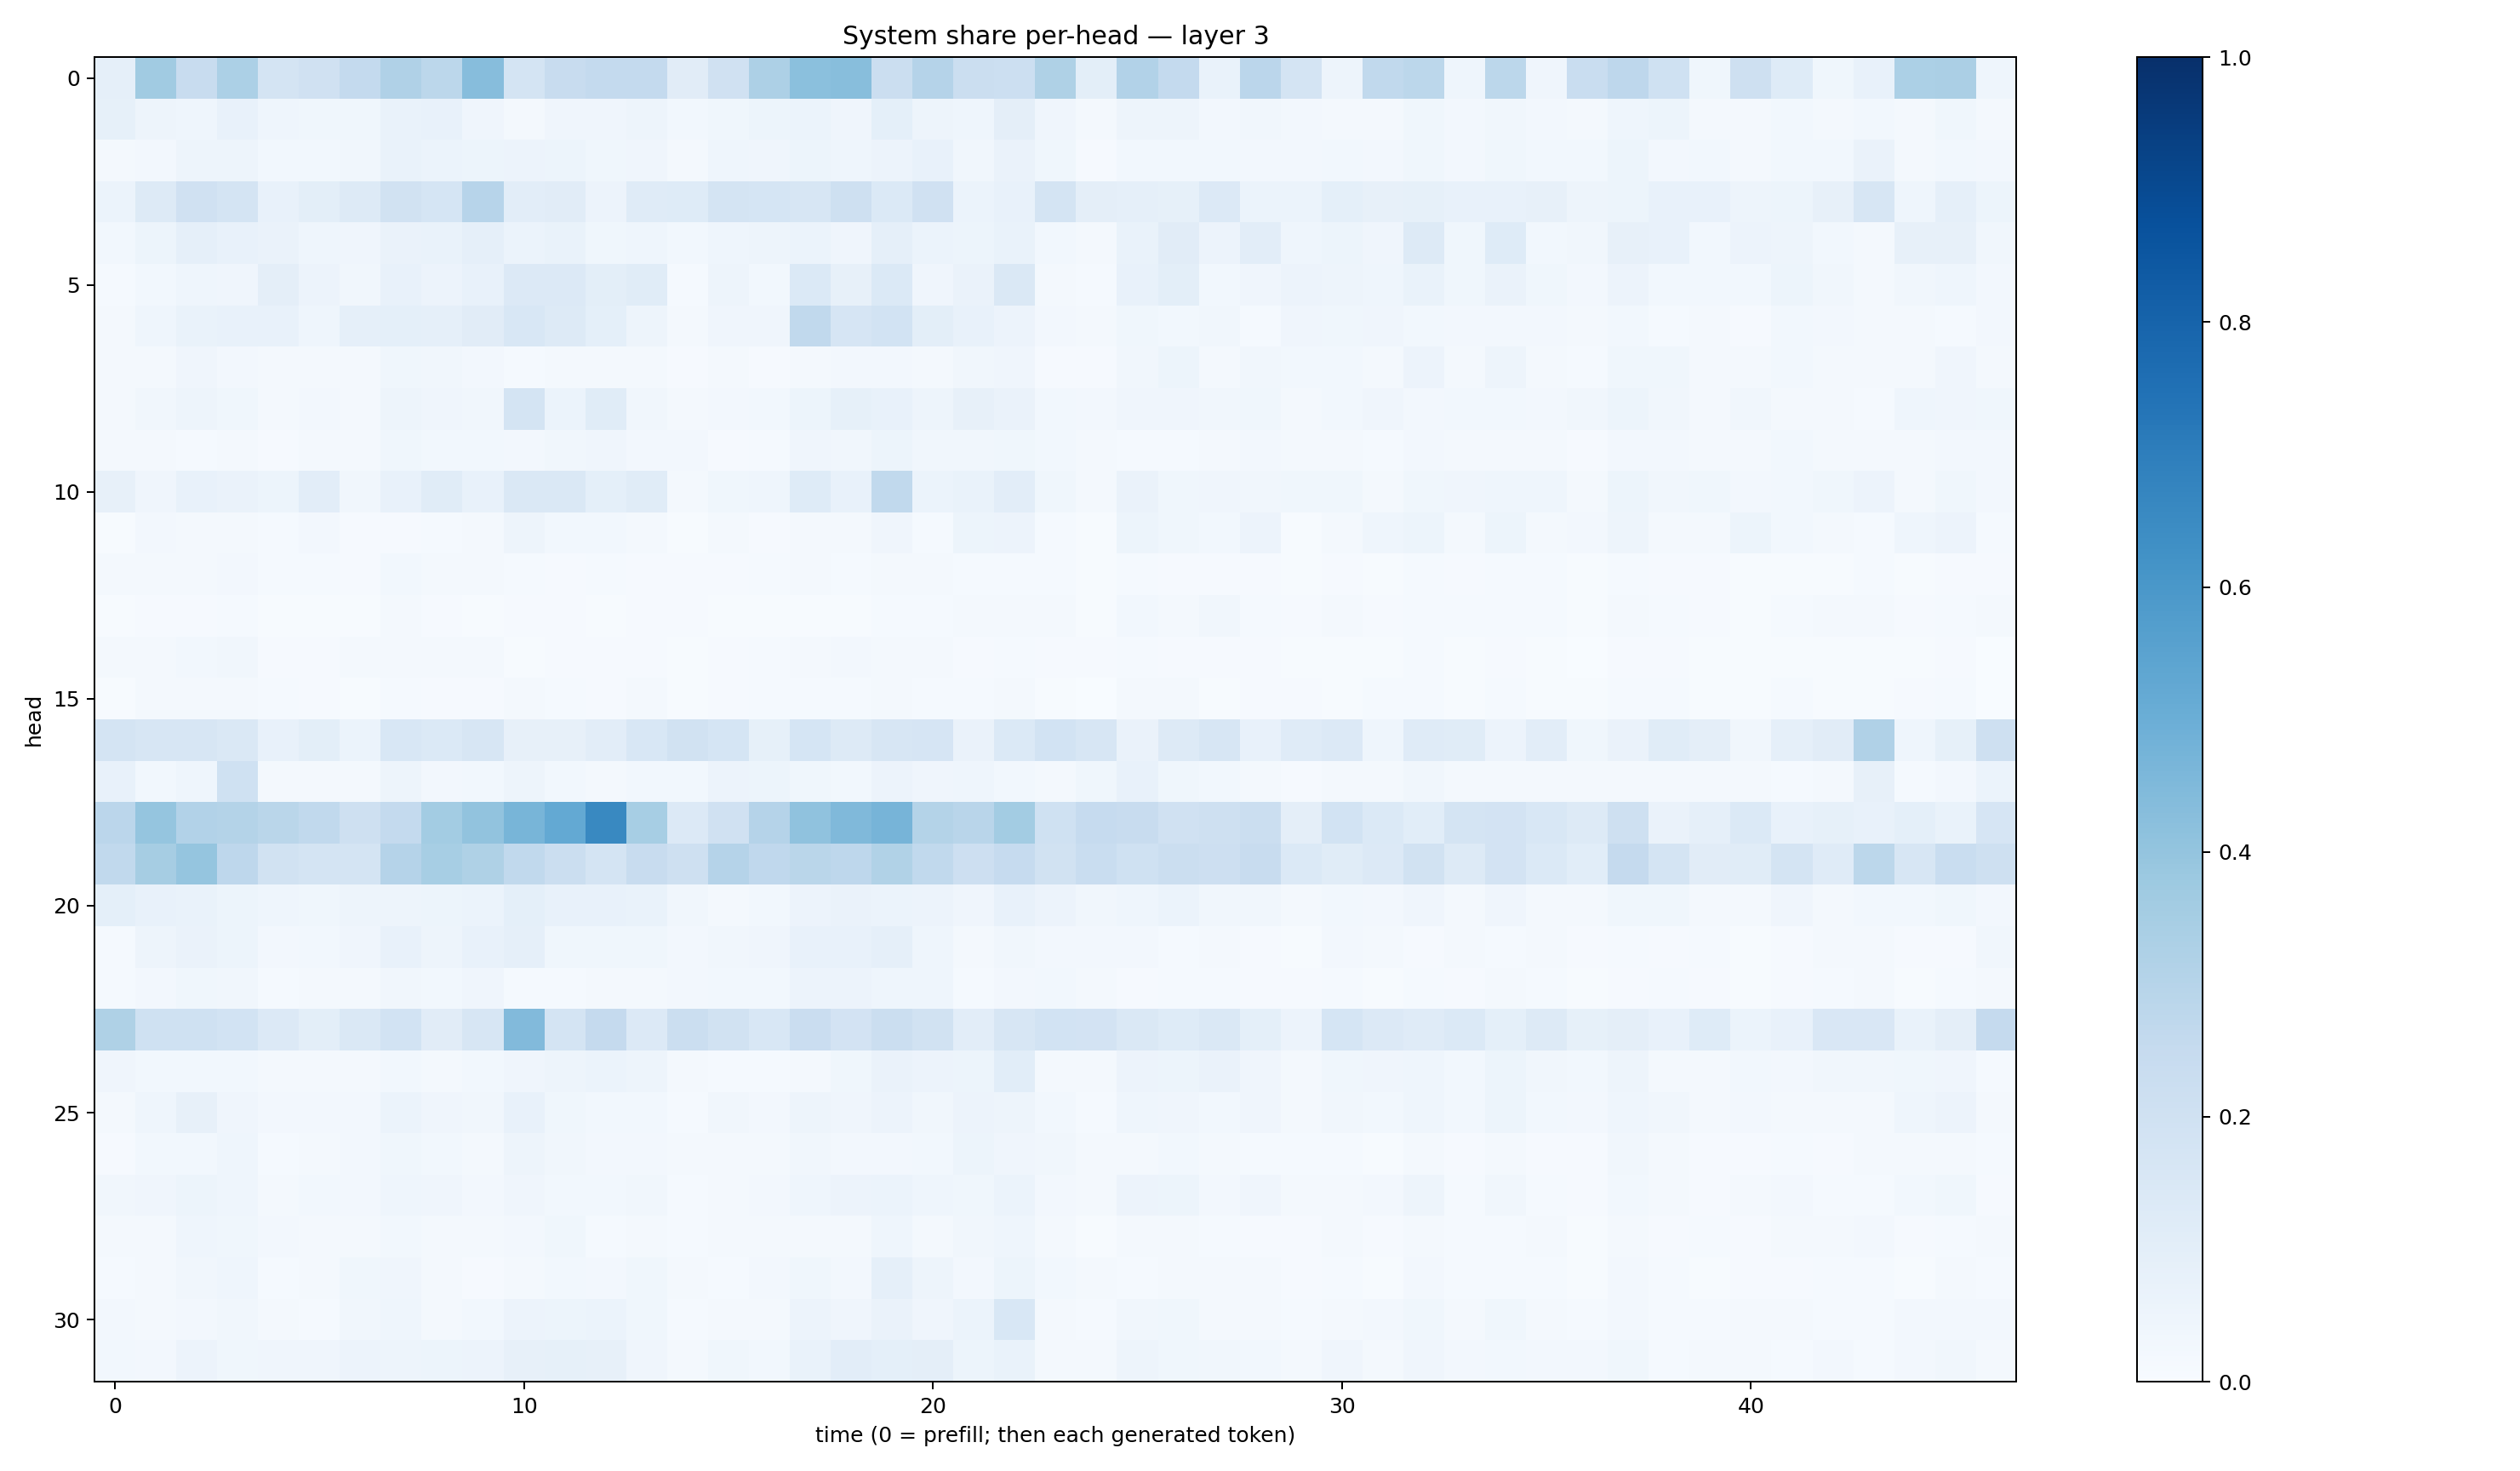

Data behind this chart, as committed beside it:
0.089078955, 0.36334392, 0.24154717, 0.32966003, 0.17266181, 0.19539428, 0.25758493, 0.32003853, 0.27922884, 0.4312788, 0.17720303, 0.24020919, 0.25750306, 0.25545102, 0.11048484, 0.19741088, 0.32509395, 0.42074928, 0.42628768, 0.2256673, 0.3014661, 0.22268072, 0.21552858, 0.32357612
0.08387, 0.04918, 0.04548, 0.07043, 0.04665, 0.03895, 0.03861, 0.06767, 0.07482, 0.04073, 0.02242, 0.04147, 0.04105, 0.05012, 0.02786, 0.03801, 0.05448, 0.05873, 0.03979, 0.0916, 0.04734, 0.04668, 0.09532, 0.03964
0.02289, 0.02517, 0.04825, 0.05017, 0.02788, 0.02825, 0.03492, 0.06917, 0.06039, 0.05423, 0.05512, 0.05243, 0.03861, 0.03912, 0.01886, 0.04683, 0.04257, 0.05336, 0.04528, 0.05514, 0.07064, 0.03201, 0.06382, 0.03787
0.0589, 0.1297, 0.1992, 0.1787, 0.07777, 0.09997, 0.1291, 0.1914, 0.169, 0.2962, 0.1019, 0.1119, 0.05574, 0.1184, 0.1237, 0.1748, 0.1703, 0.1589, 0.2095, 0.1405, 0.1986, 0.05968, 0.07471, 0.1793
0.03006, 0.05288, 0.08961, 0.07713, 0.06421, 0.04298, 0.04221, 0.06332, 0.06747, 0.08861, 0.06118, 0.0665, 0.03524, 0.04439, 0.03001, 0.04579, 0.04948, 0.06186, 0.0407, 0.08645, 0.05893, 0.05156, 0.06763, 0.02957
0.01329, 0.02744, 0.04549, 0.04187, 0.09459, 0.05701, 0.0314, 0.07199, 0.05681, 0.07749, 0.1345, 0.1329, 0.0978, 0.1137, 0.01227, 0.04941, 0.02968, 0.1403, 0.07951, 0.14, 0.03937, 0.06322, 0.141, 0.01716
0.02116, 0.04312, 0.06667, 0.07655, 0.07561, 0.04641, 0.08816, 0.09135, 0.08803, 0.1095, 0.1527, 0.1297, 0.09097, 0.04777, 0.02137, 0.04248, 0.03994, 0.2627, 0.1655, 0.1858, 0.09816, 0.07199, 0.0553, 0.02622
0.01871, 0.01634, 0.03994, 0.02452, 0.01679, 0.0193, 0.01869, 0.03521, 0.03161, 0.02485, 0.01279, 0.02032, 0.01987, 0.01754, 0.01114, 0.01765, 0.01115, 0.02175, 0.02362, 0.02401, 0.02165, 0.0336, 0.04133, 0.01034
0.02236, 0.03286, 0.05028, 0.03747, 0.02261, 0.0254, 0.02246, 0.04863, 0.04254, 0.03341, 0.1758, 0.05903, 0.1153, 0.0339, 0.02209, 0.02616, 0.02807, 0.05261, 0.08495, 0.07812, 0.04925, 0.08197, 0.06614, 0.02844
0.02304, 0.01616, 0.01371, 0.01756, 0.0115, 0.01563, 0.01626, 0.03568, 0.02867, 0.02833, 0.02505, 0.03165, 0.04102, 0.02568, 0.02381, 0.01066, 0.01436, 0.03998, 0.03244, 0.05318, 0.03157, 0.03331, 0.03526, 0.02873
0.07939, 0.04022, 0.07148, 0.06497, 0.05188, 0.1023, 0.03429, 0.07371, 0.1155, 0.07531, 0.1439, 0.1449, 0.08985, 0.1135, 0.01849, 0.03894, 0.04401, 0.1212, 0.07667, 0.264, 0.06166, 0.06752, 0.1044, 0.03732
0.007786, 0.0251, 0.01723, 0.0187, 0.01341, 0.02695, 0.01082, 0.01059, 0.01429, 0.02258, 0.05045, 0.02916, 0.02799, 0.01584, 0.007337, 0.01613, 0.01111, 0.01734, 0.01593, 0.03959, 0.01267, 0.05193, 0.05517, 0.01349
0.01806, 0.02191, 0.01771, 0.02555, 0.01341, 0.01269, 0.009073, 0.0303, 0.02069, 0.01727, 0.01238, 0.01123, 0.01452, 0.01041, 0.008978, 0.01109, 0.01419, 0.01595, 0.01473, 0.01682, 0.01648, 0.01526, 0.01558, 0.01323
0.007503, 0.01088, 0.01024, 0.01187, 0.005505, 0.006915, 0.004109, 0.0226, 0.01098, 0.005261, 0.01097, 0.009672, 0.007719, 0.009959, 0.007913, 0.006827, 0.006686, 0.007747, 0.00761, 0.01394, 0.01389, 0.01612, 0.01736, 0.01596
0.01703, 0.02074, 0.02789, 0.03199, 0.008069, 0.01102, 0.01638, 0.01612, 0.01816, 0.01801, 0.007035, 0.01098, 0.009202, 0.01044, 0.00776, 0.00916, 0.01546, 0.01746, 0.02374, 0.01769, 0.0197, 0.01035, 0.01553, 0.008287
0.005241, 0.01796, 0.02231, 0.01965, 0.01236, 0.008918, 0.007037, 0.0148, 0.009215, 0.008506, 0.02218, 0.01298, 0.008218, 0.01564, 0.004085, 0.009168, 0.01186, 0.01404, 0.01288, 0.02151, 0.01442, 0.01244, 0.02215, 0.007715
0.179, 0.1633, 0.1621, 0.1457, 0.07721, 0.1002, 0.06226, 0.1531, 0.138, 0.1606, 0.08057, 0.07973, 0.1037, 0.1562, 0.1901, 0.1688, 0.08501, 0.1692, 0.1264, 0.1636, 0.1675, 0.0662, 0.1395, 0.1841
0.07237, 0.03001, 0.04494, 0.2017, 0.01928, 0.02103, 0.01658, 0.04838, 0.02631, 0.03054, 0.04978, 0.02946, 0.01825, 0.0288, 0.02774, 0.05756, 0.05465, 0.0378, 0.03116, 0.05617, 0.0391, 0.04437, 0.03027, 0.01699
0.284, 0.3962, 0.3106, 0.3078, 0.2865, 0.2627, 0.2077, 0.2541, 0.3568, 0.4041, 0.4684, 0.5224, 0.6573, 0.345, 0.1352, 0.1954, 0.3009, 0.4097, 0.446, 0.4716, 0.308, 0.2903, 0.356, 0.2001
0.2642, 0.3478, 0.3946, 0.2759, 0.193, 0.1769, 0.1746, 0.304, 0.344, 0.3211, 0.2637, 0.2262, 0.1753, 0.2347, 0.2047, 0.3039, 0.2681, 0.2864, 0.2751, 0.3153, 0.2645, 0.2144, 0.2492, 0.1888
0.09235, 0.07771, 0.0687, 0.05223, 0.04605, 0.03813, 0.04879, 0.04812, 0.05158, 0.05948, 0.0911, 0.07273, 0.07089, 0.06766, 0.03178, 0.02187, 0.02861, 0.05702, 0.06281, 0.06096, 0.05737, 0.04175, 0.07336, 0.05677
0.01545, 0.05012, 0.06553, 0.05127, 0.02366, 0.02804, 0.04015, 0.07345, 0.05072, 0.07386, 0.08913, 0.03733, 0.03872, 0.03796, 0.02625, 0.03258, 0.04221, 0.07364, 0.07228, 0.08657, 0.04641, 0.02056, 0.03241, 0.02547
0.01526, 0.02508, 0.03537, 0.0346, 0.0144, 0.01957, 0.01929, 0.03245, 0.03056, 0.03953, 0.01529, 0.01546, 0.01749, 0.01994, 0.0273, 0.02776, 0.03112, 0.0574, 0.05741, 0.04426, 0.0439, 0.01443, 0.02716, 0.02992
0.3214, 0.1999, 0.2011, 0.1838, 0.1366, 0.09781, 0.1475, 0.1855, 0.1119, 0.1601, 0.4448, 0.1767, 0.2525, 0.1337, 0.2202, 0.1904, 0.1549, 0.2292, 0.1803, 0.225, 0.1899, 0.1021, 0.1626, 0.1838
0.0421, 0.03069, 0.03097, 0.02895, 0.01648, 0.01629, 0.0196, 0.03015, 0.01717, 0.02891, 0.03926, 0.04819, 0.06218, 0.04845, 0.01644, 0.01289, 0.01268, 0.02056, 0.03534, 0.06482, 0.05794, 0.05354, 0.1084, 0.02133
0.02321, 0.0441, 0.08087, 0.04204, 0.02575, 0.02512, 0.02363, 0.06175, 0.04092, 0.03439, 0.07495, 0.03606, 0.02935, 0.02997, 0.01469, 0.03221, 0.02501, 0.04699, 0.04177, 0.05679, 0.03129, 0.05553, 0.05048, 0.02962
0.008929, 0.03015, 0.02989, 0.0434, 0.01303, 0.01748, 0.02356, 0.03676, 0.02959, 0.01726, 0.04767, 0.03385, 0.02446, 0.02475, 0.01861, 0.01976, 0.01765, 0.03237, 0.02733, 0.02593, 0.03053, 0.05175, 0.03976, 0.03136
0.03154, 0.03968, 0.05348, 0.045, 0.01751, 0.02879, 0.02704, 0.04613, 0.03978, 0.0261, 0.0427, 0.02837, 0.03061, 0.0324, 0.0152, 0.01774, 0.02461, 0.04374, 0.055, 0.05927, 0.04326, 0.03553, 0.06077, 0.02434
0.02172, 0.01874, 0.04512, 0.03824, 0.02394, 0.02124, 0.01961, 0.02739, 0.01999, 0.01719, 0.02518, 0.03677, 0.0146, 0.01829, 0.01423, 0.02013, 0.01718, 0.02174, 0.01826, 0.0456, 0.01824, 0.0344, 0.04355, 0.01825
0.01349, 0.02213, 0.03145, 0.0458, 0.01506, 0.01856, 0.03574, 0.04096, 0.02238, 0.009536, 0.01895, 0.02771, 0.0272, 0.03761, 0.0186, 0.01387, 0.0272, 0.03618, 0.02719, 0.08731, 0.04714, 0.02612, 0.05284, 0.02799
0.02562, 0.0221, 0.02474, 0.03303, 0.02055, 0.01431, 0.03137, 0.04611, 0.01947, 0.02736, 0.05795, 0.05079, 0.05916, 0.0357, 0.01382, 0.02158, 0.02261, 0.05488, 0.03971, 0.06381, 0.03982, 0.06168, 0.1559, 0.01833
0.03003, 0.02452, 0.05739, 0.03777, 0.04092, 0.04157, 0.05832, 0.04727, 0.05336, 0.05736, 0.07902, 0.08272, 0.07986, 0.0428, 0.01657, 0.03668, 0.03063, 0.07007, 0.1025, 0.09104, 0.09546, 0.05253, 0.06713, 0.01625
